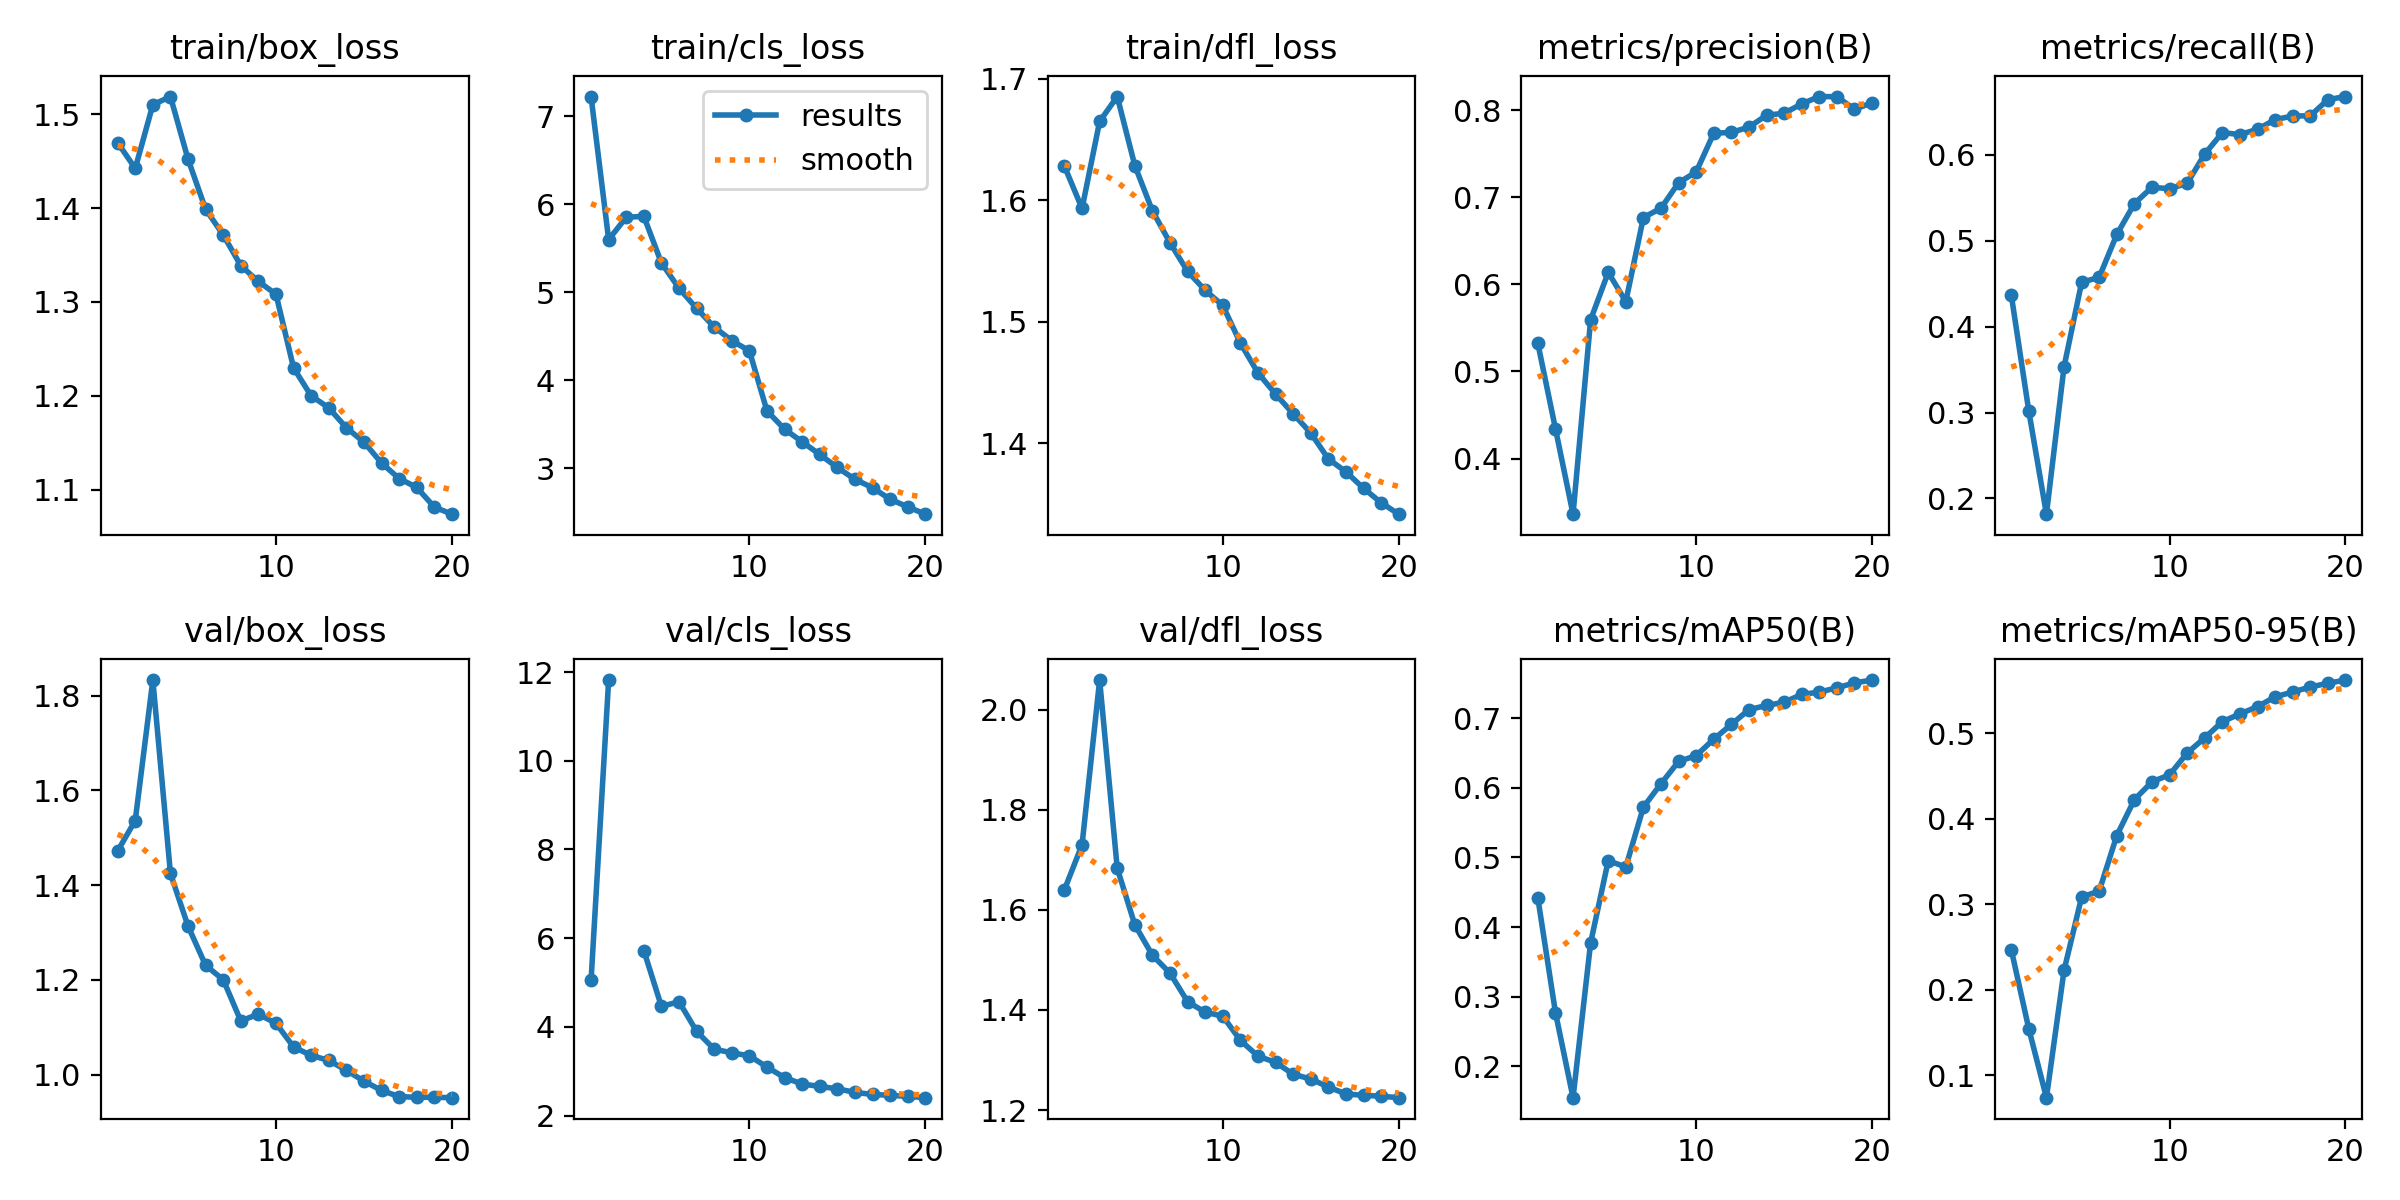

The file beside this chart, header and first rows:
epoch, time, train/box_loss, train/cls_loss, train/dfl_loss, metrics/precision(B), metrics/recall(B), metrics/mAP50(B), metrics/mAP50-95(B), val/box_loss, val/cls_loss, val/dfl_loss, lr/pg0, lr/pg1, lr/pg2, lr/pg3, lr/pg4, lr/pg5, lr/pg6, lr/pg7
1, 618.5, 1.47, 7.222, 1.628, 0.5321, 0.437, 0.4415, 0.2469, 1.472, 5.046, 1.64, 0.009983, 0.003328, 0.009983, 0.003328, 0.009983, 0.003328, 0.009983, 0.003328
2, 1196, 1.442, 5.598, 1.593, 0.4343, 0.3013, 0.2773, 0.154, 1.536, 11.82, 1.73, 0.01899, 0.006331, 0.01899, 0.006331, 0.01899, 0.006331, 0.01899, 0.006331
3, 1777, 1.51, 5.851, 1.665, 0.3361, 0.1816, 0.155, 0.07364, 1.833, inf, 2.059, 0.02701, 0.009005, 0.02701, 0.009005, 0.02701, 0.009005, 0.02701, 0.009005
4, 2375, 1.519, 5.862, 1.685, 0.5595, 0.3532, 0.3774, 0.2226, 1.425, 5.721, 1.683, 0.02555, 0.008515, 0.02555, 0.008515, 0.02555, 0.008515, 0.02555, 0.008515
5, 2947, 1.452, 5.332, 1.629, 0.6138, 0.4515, 0.4953, 0.3085, 1.313, 4.461, 1.57, 0.02406, 0.00802, 0.02406, 0.00802, 0.02406, 0.00802, 0.02406, 0.00802
6, 3518, 1.399, 5.045, 1.591, 0.5803, 0.4576, 0.4863, 0.3155, 1.23, 4.567, 1.509, 0.02258, 0.007525, 0.02258, 0.007525, 0.02258, 0.007525, 0.02258, 0.007525
7, 4088, 1.371, 4.817, 1.565, 0.6768, 0.5073, 0.5722, 0.3805, 1.2, 3.899, 1.474, 0.02109, 0.00703, 0.02109, 0.00703, 0.02109, 0.00703, 0.02109, 0.00703
8, 4684, 1.339, 4.605, 1.541, 0.6875, 0.5433, 0.6058, 0.4224, 1.113, 3.495, 1.416, 0.01961, 0.006535, 0.01961, 0.006535, 0.01961, 0.006535, 0.01961, 0.006535
9, 5254, 1.322, 4.45, 1.526, 0.7168, 0.5623, 0.6378, 0.4433, 1.127, 3.415, 1.395, 0.01812, 0.00604, 0.01812, 0.00604, 0.01812, 0.00604, 0.01812, 0.00604
10, 5844, 1.308, 4.334, 1.513, 0.7292, 0.5606, 0.6462, 0.4515, 1.108, 3.345, 1.387, 0.01664, 0.005545, 0.01664, 0.005545, 0.01664, 0.005545, 0.01664, 0.005545
11, 6414, 1.23, 3.653, 1.482, 0.7737, 0.5669, 0.6698, 0.477, 1.058, 3.094, 1.339, 0.01515, 0.00505, 0.01515, 0.00505, 0.01515, 0.00505, 0.01515, 0.00505
12, 6957, 1.2, 3.445, 1.458, 0.7746, 0.601, 0.6909, 0.4948, 1.04, 2.855, 1.308, 0.01367, 0.004555, 0.01367, 0.004555, 0.01367, 0.004555, 0.01367, 0.004555
13, 7695, 1.187, 3.302, 1.44, 0.7807, 0.626, 0.7122, 0.5137, 1.03, 2.712, 1.295, 0.01218, 0.00406, 0.01218, 0.00406, 0.01218, 0.00406, 0.01218, 0.00406
14, 8289, 1.166, 3.158, 1.424, 0.7944, 0.6237, 0.7181, 0.5228, 1.009, 2.656, 1.271, 0.01069, 0.003565, 0.01069, 0.003565, 0.01069, 0.003565, 0.01069, 0.003565
15, 8832, 1.151, 3.01, 1.408, 0.7966, 0.6299, 0.7229, 0.5312, 0.986, 2.604, 1.262, 0.00921, 0.00307, 0.00921, 0.00307, 0.00921, 0.00307, 0.00921, 0.00307
16, 9400, 1.128, 2.876, 1.387, 0.8074, 0.6411, 0.7339, 0.5427, 0.9664, 2.522, 1.246, 0.007725, 0.002575, 0.007725, 0.002575, 0.007725, 0.002575, 0.007725, 0.002575
17, 9989, 1.112, 2.78, 1.376, 0.8158, 0.6454, 0.7374, 0.5484, 0.9533, 2.475, 1.232, 0.00624, 0.00208, 0.00624, 0.00208, 0.00624, 0.00208, 0.00624, 0.00208
18, 10534, 1.102, 2.65, 1.363, 0.8157, 0.6455, 0.7434, 0.5543, 0.952, 2.457, 1.229, 0.004755, 0.001585, 0.004755, 0.001585, 0.004755, 0.001585, 0.004755, 0.001585
19, 11078, 1.081, 2.563, 1.351, 0.8012, 0.6644, 0.7506, 0.5586, 0.9518, 2.432, 1.228, 0.00327, 0.00109, 0.00327, 0.00109, 0.00327, 0.00109, 0.00327, 0.00109
20, 11667, 1.074, 2.48, 1.341, 0.8087, 0.668, 0.7546, 0.5624, 0.9511, 2.403, 1.225, 0.001785, 0.000595, 0.001785, 0.000595, 0.001785, 0.000595, 0.001785, 0.000595
